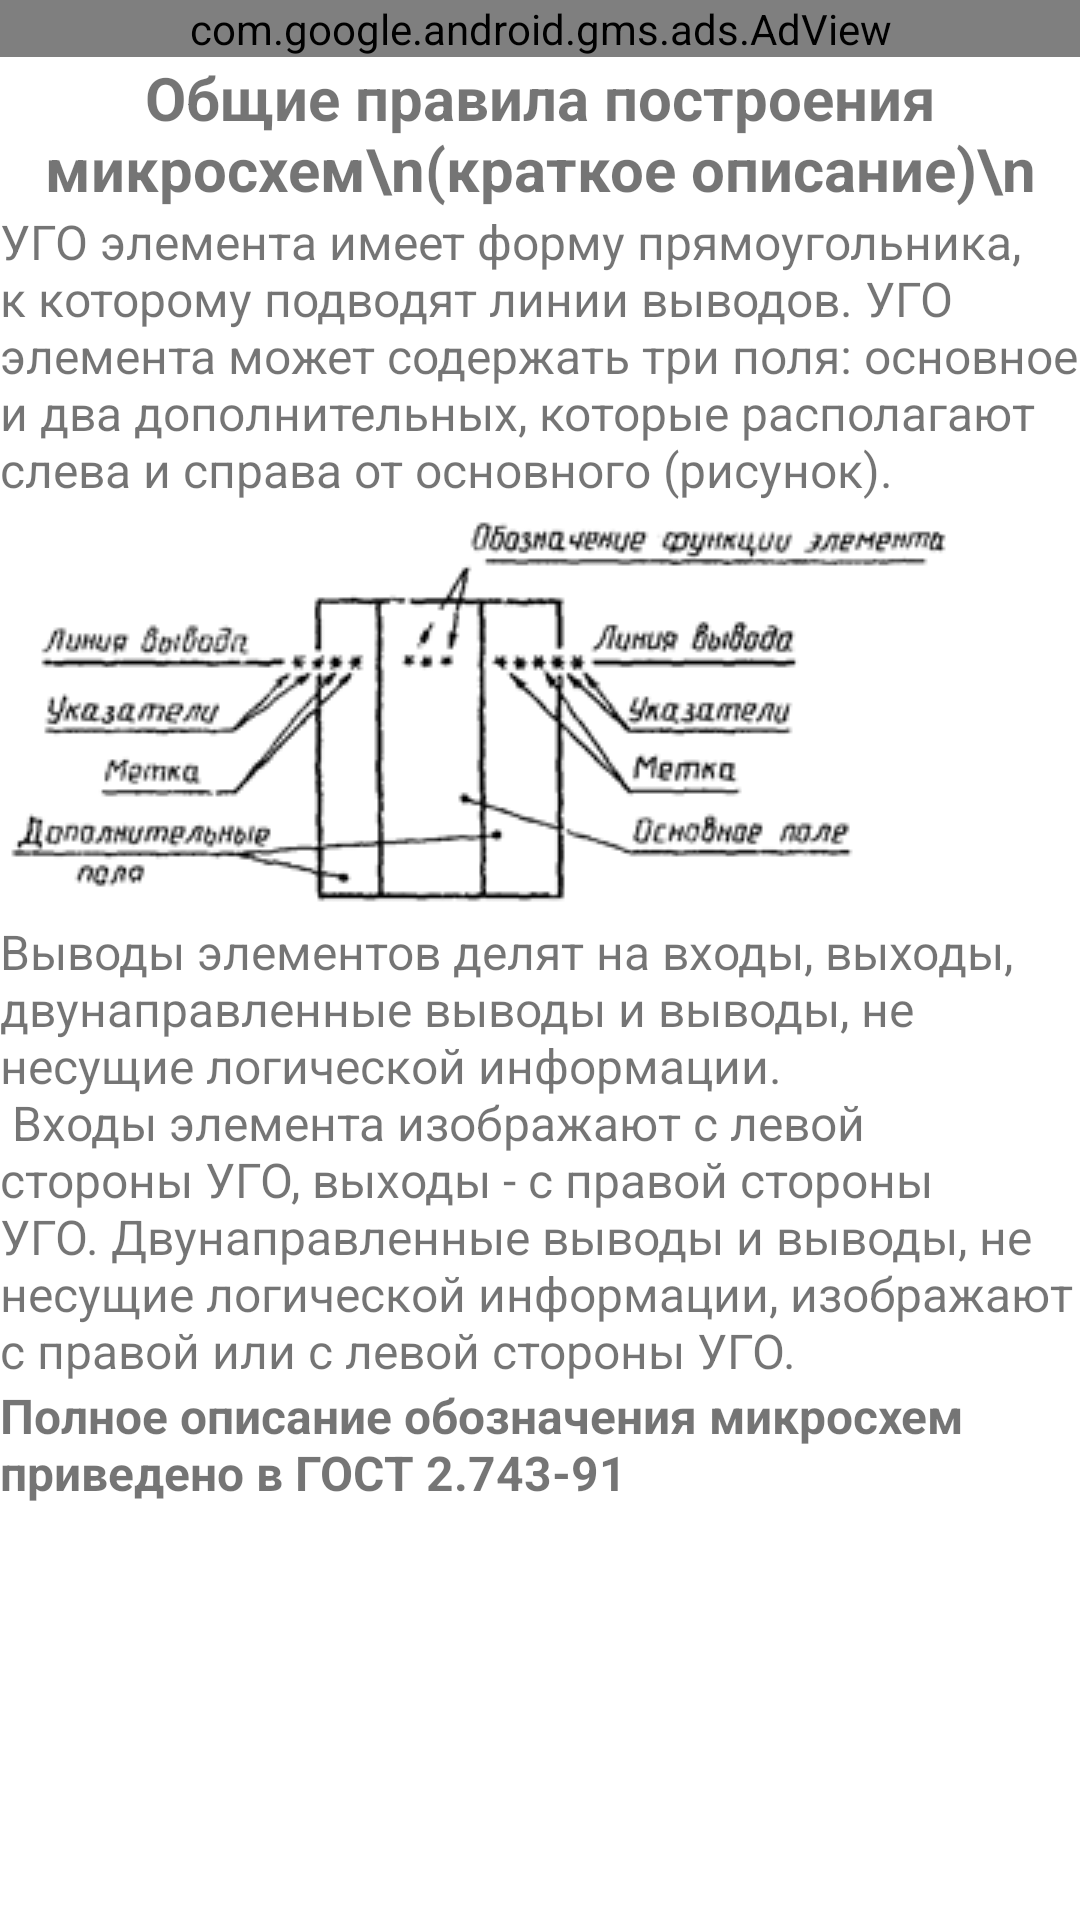

This screen was rendered from an Android layout file. Write that file and the resources it references.
<!-- AndroidManifest.xml: application theme AppTheme -->
<!-- res/layout/microchip.xml -->
<?xml version="1.0" encoding="utf-8"?>
<GridLayout xmlns:android="http://schemas.android.com/apk/res/android"
    xmlns:ads="http://schemas.android.com/apk/res-auto"
    android:layout_width="match_parent"
    android:layout_height="match_parent"
    android:columnCount="1"
    android:orientation="vertical" >
    <ScrollView
        android:id="@+id/scrollView1"
        android:layout_width="match_parent"
        android:layout_height="match_parent"
        android:layout_column="0"
        android:layout_gravity="left|top"
        android:layout_row="0">

        <LinearLayout
            android:layout_width="match_parent"
            android:layout_height="match_parent"
            android:orientation="vertical" >


    <com.google.android.gms.ads.AdView
        android:id="@+id/adView"
        android:layout_width="match_parent"
        android:layout_height="wrap_content"
        android:layout_row="1"
        ads:adSize="BANNER"
        ads:adUnitId="ca-app-pub-5003430254904692/4426276367" >
    </com.google.android.gms.ads.AdView>
       <TextView 
    android:layout_width="match_parent"
    android:layout_height="match_parent" 
    android:text="Общие правила построения микросхем\n(краткое описание)\n"
    android:textSize="20sp"
    android:textStyle="bold"
    android:gravity="center_horizontal"/> 
   <TextView 
    android:layout_width="match_parent"
    android:layout_height="match_parent" 
    android:text="@string/micrichip_txt_1"
    android:textSize="16sp"
    android:textStyle="normal"/>  
    <ImageView
        android:id="@+id/imageView1"
        android:layout_column="0"
                android:layout_width="wrap_content"
                android:layout_height="wrap_content"
        android:src="@drawable/microchip" />
   <TextView 
    android:layout_width="match_parent"
    android:layout_height="match_parent" 
    android:text="@string/micrichip_txt_2"
    android:textSize="16sp"
    android:textStyle="normal"/>     
   <TextView 
    android:layout_width="match_parent"
    android:layout_height="match_parent" 
    android:text="@string/micrichip_txt_3"
    android:textSize="16sp"
    android:textStyle="bold"/> 

        </LinearLayout>
    </ScrollView>

</GridLayout>
<!-- resources referenced by this layout -->
<resources>
  <!-- drawable microchip: png bitmap (drawable, 25880 bytes) -->
  <string name="micrichip_txt_1">УГО элемента имеет форму прямоугольника, к которому подводят линии выводов. УГО элемента может содержать три поля: основное и два дополнительных, которые располагают слева и справа от основного (рисунок).</string>
  <string name="micrichip_txt_2">Выводы элементов делят на входы, выходы, двунаправленные выводы и выводы, не несущие логической информации.\n
  Входы элемента изображают с левой стороны УГО, выходы - с правой стороны УГО. Двунаправленные выводы и выводы, не несущие логической информации, изображают с правой или с левой стороны УГО.</string>
  <string name="micrichip_txt_3">Полное описание обозначения микросхем приведено в ГОСТ 2.743-91</string>
</resources>
